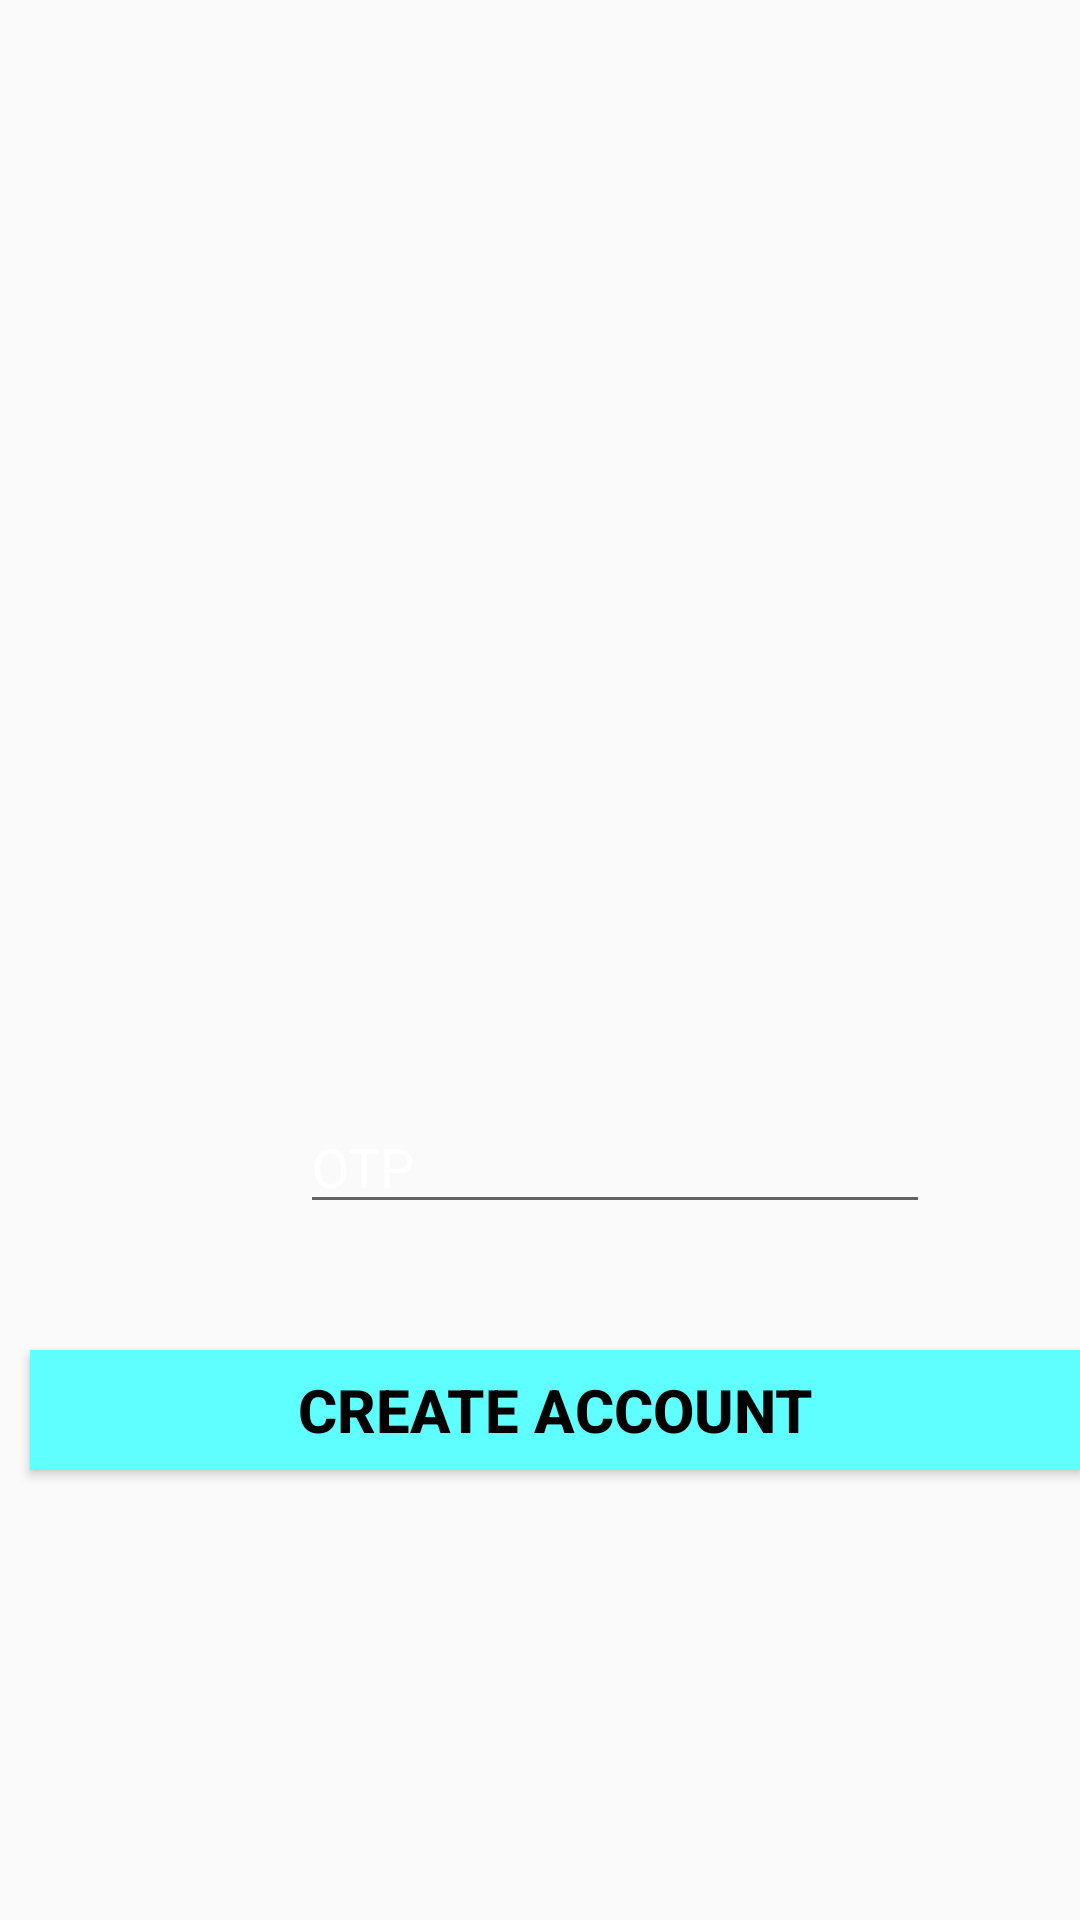

Write the Android layout XML for this screen, with the resource values it uses.
<!-- AndroidManifest.xml: application theme AppTheme -->
<!-- res/layout/activity_registerpage.xml -->
<?xml version="1.0" encoding="utf-8"?>
<RelativeLayout xmlns:android="http://schemas.android.com/apk/res/android"
    xmlns:app="http://schemas.android.com/apk/res-auto"
    xmlns:tools="http://schemas.android.com/tools"
    android:layout_width="match_parent"
    android:layout_height="match_parent"
    tools:context=".registerpage"
    android:background="@drawable/loginpage">


    <EditText
        android:id="@+id/editTextCode"
        android:layout_width="wrap_content"
        android:layout_height="wrap_content"
        android:layout_alignParentBottom="true"
        android:layout_marginStart="100dp"
        android:layout_marginBottom="232dp"
        android:ems="10"
        android:hint="OTP"
        android:inputType="textMultiLine"
        android:textColorHint="#ffffff"
        android:textColor="#ffffff"
        tools:layout_editor_absoluteX="25dp"
        tools:layout_editor_absoluteY="57dp" />

    <Button
        android:id="@+id/buttonSignIn"
        android:layout_width="match_parent"
        android:layout_height="40dp"
        android:layout_alignParentBottom="true"
        android:layout_marginStart="10dp"
        android:layout_marginBottom="150dp"
        android:background="#5fffff"
        android:text="Create Account"
        android:textColor="@android:color/background_dark"
        android:textSize="20sp"
        android:textStyle="bold"
        tools:layout_editor_absoluteX="47dp"
        tools:layout_editor_absoluteY="59dp" />

    <ProgressBar
        android:id="@+id/progressbar"
        style="?android:attr/progressBarStyle"
        android:layout_width="55dp"
        android:layout_height="55dp"
        android:layout_below="@+id/editTextCode"
        android:layout_centerHorizontal="true"
        android:layout_marginTop="-214dp"
        android:visibility="gone"/>

</RelativeLayout>
<!-- resources referenced by this layout -->
<resources>
  <style name="AppTheme" parent="Theme.AppCompat.Light.NoActionBar">
          
          <item name="colorAccent">@color/colorAccent</item>
      </style>
  <!-- not gathered from this repository: default colours our renderer supplied (Android Studio template values) -->
  <color name="colorAccent">#FF03DAC5</color>
</resources>
